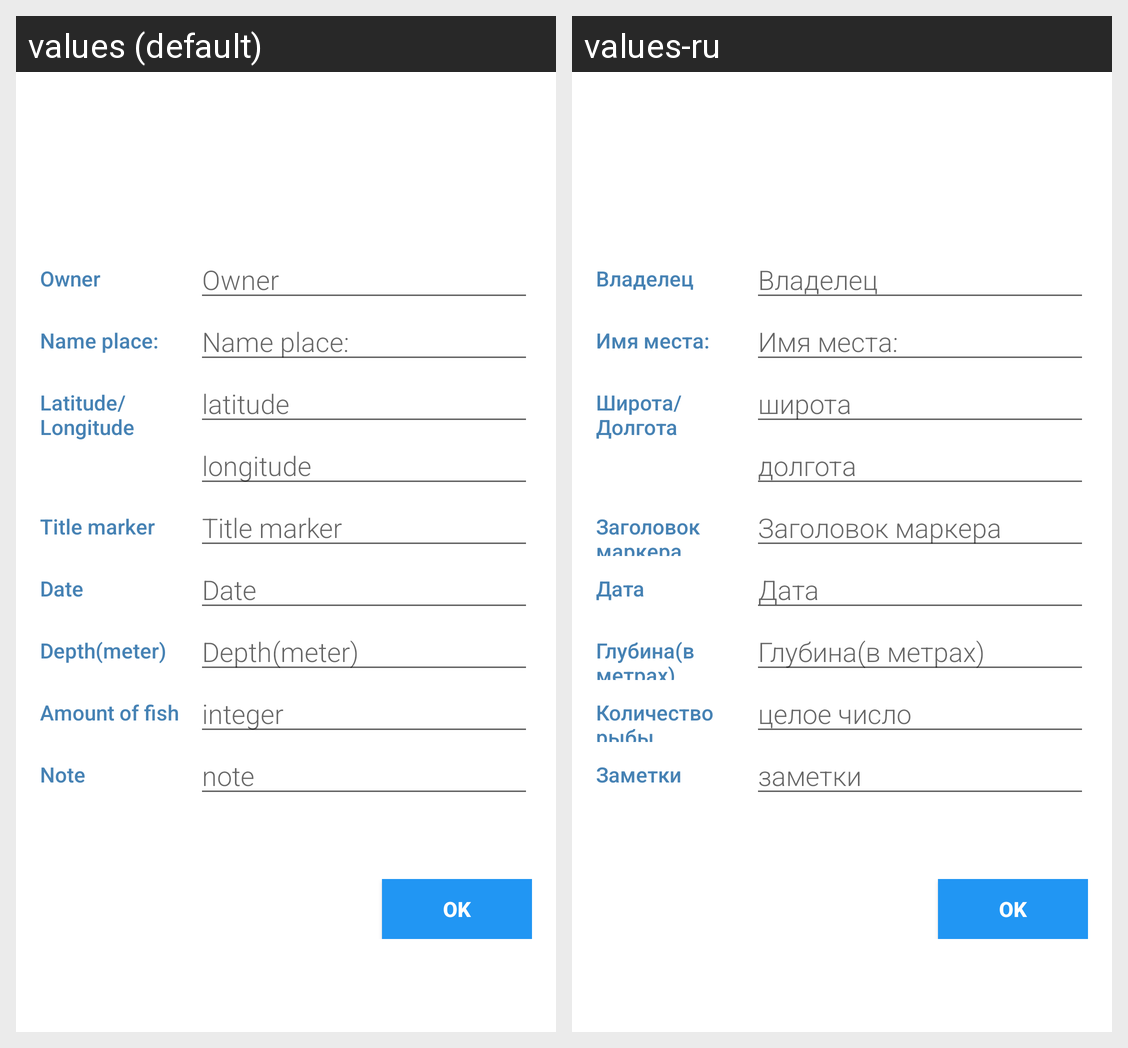

Locale-by-locale string values for the Android screen shown in this grid:
Android screen res/layout/alert_big_detail_marker.xml rendered under 2 locales, left to right: values (default), values-ru. Device: Nexus 5 (rendered at 1080×1920; each locale shown at half size, 540×960, under a caption strip naming it); theme AppTheme.
Strings drawn on this screen, with the default value and each locale's value (text and hints the layout hard-codes, and strings that could not be matched under every locale, appear in the picture but are not listed):

owner
  values: Owner
  values-ru: Владелец

name_place
  values: Name place:
  values-ru: Имя места:

latlng
  values: Latitude/Longitude
  values-ru: Широта/Долгота

latitude
  values: latitude
  values-ru: широта

longitude
  values: longitude
  values-ru: долгота

titlemarker
  values: Title marker
  values-ru: Заголовок маркера

date
  values: Date
  values-ru: Дата

Depth
  values: Depth(meter)
  values-ru: Глубина(в метрах)

Number
  values: Amount of fish
  values-ru: Количество рыбы

number
  values: integer
  values-ru: целое число

Note
  values: Note
  values-ru: Заметки

note
  values: note
  values-ru: заметки

ok
  values: OK
  values-ru: OK
